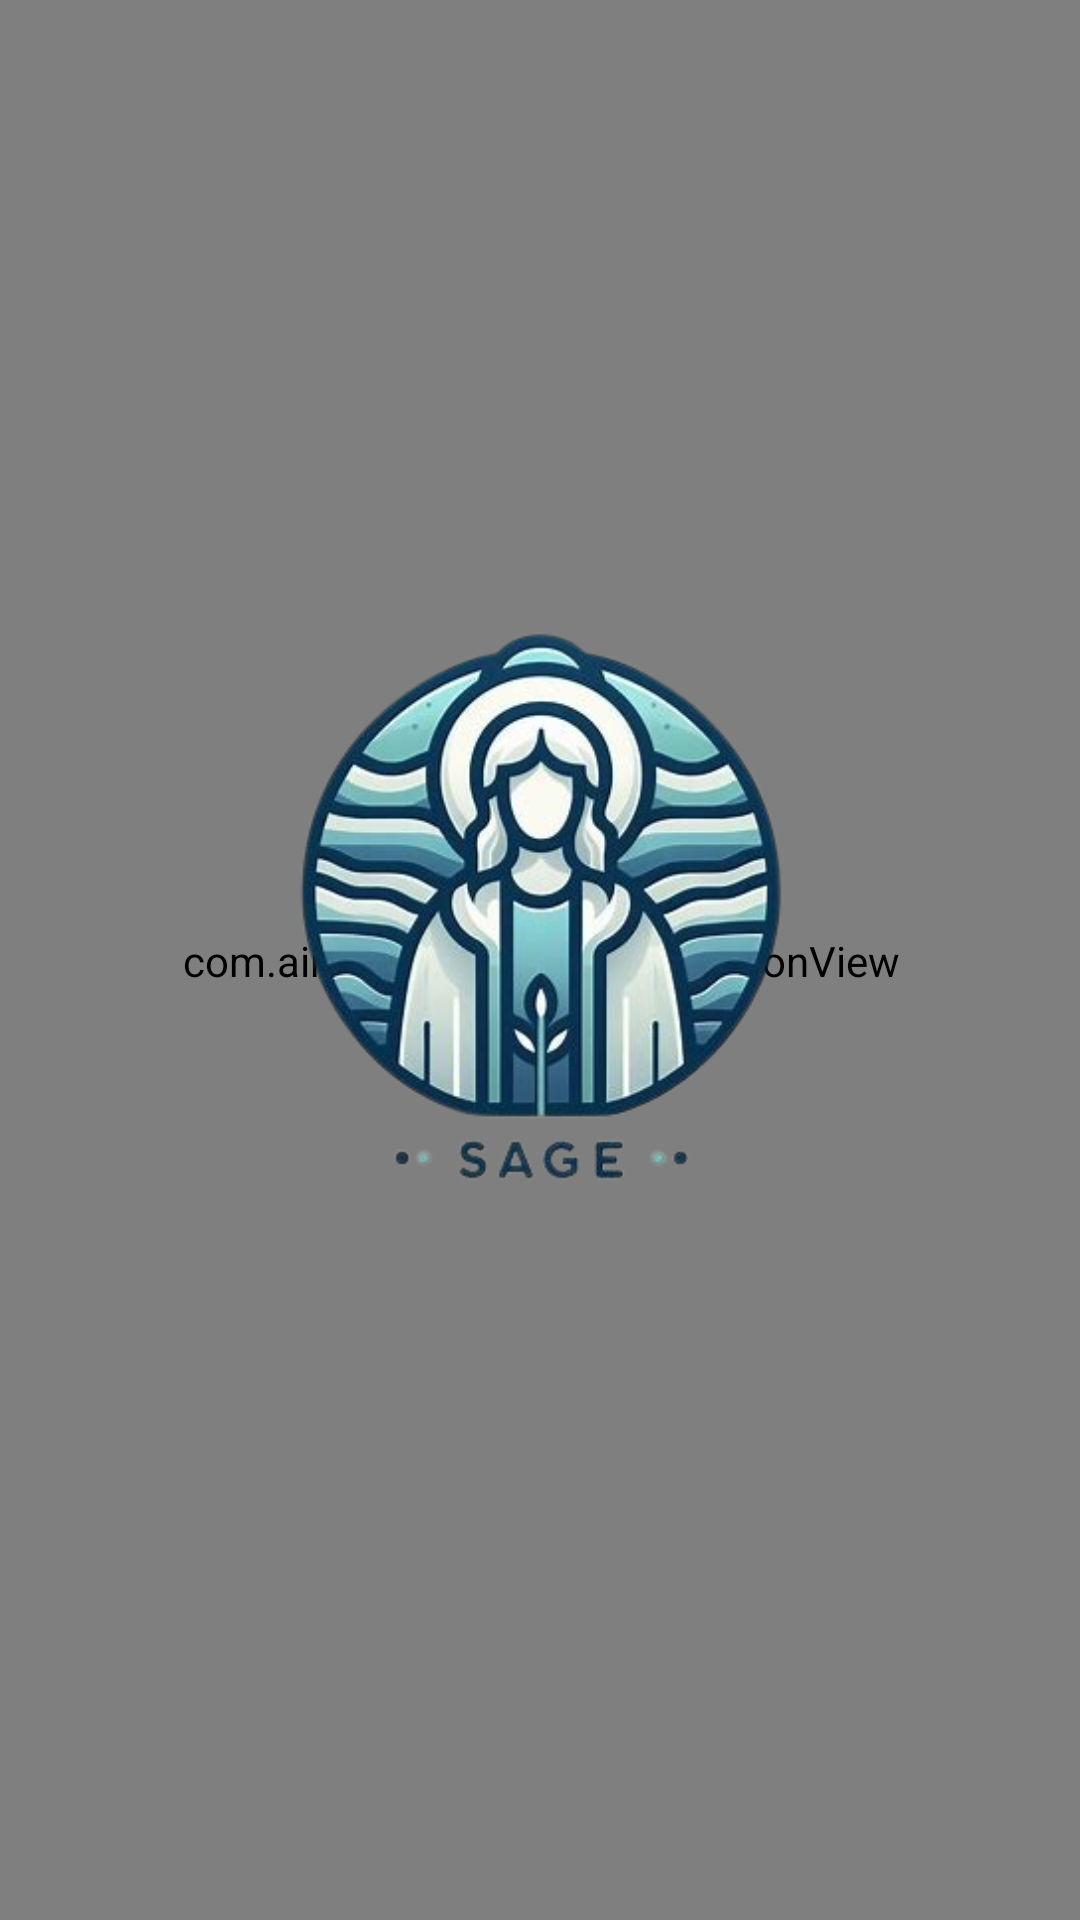

Reconstruct the res/layout file that produces this screen, plus the resources it refers to.
<!-- AndroidManifest.xml: application theme Theme.Sage -->
<!-- res/layout/activity_splash.xml -->
<?xml version="1.0" encoding="utf-8"?>
<androidx.constraintlayout.widget.ConstraintLayout xmlns:android="http://schemas.android.com/apk/res/android"
    xmlns:app="http://schemas.android.com/apk/res-auto"
    xmlns:tools="http://schemas.android.com/tools"
    android:layout_width="match_parent"
    android:layout_height="match_parent"
    android:background="#00244A"
    tools:context=".SplashActivity">


    <com.airbnb.lottie.LottieAnimationView
        android:id="@+id/animationView"
        android:layout_width="1000dp"
        android:layout_height="1000dp"
        app:layout_constraintBottom_toBottomOf="parent"
        app:layout_constraintLeft_toLeftOf="parent"
        app:layout_constraintRight_toRightOf="parent"
        app:layout_constraintTop_toTopOf="parent"
        app:lottie_autoPlay="true"
        app:lottie_loop="true"
        app:lottie_rawRes="@raw/openerloading" />

    <ImageView
        android:id="@+id/logo"
        android:layout_width="250dp"
        android:layout_height="250dp"
        android:src="@drawable/sagelogo"
        android:contentDescription="@string/logo"
        app:layout_constraintBottom_toBottomOf="parent"
        app:layout_constraintHorizontal_bias="0.497"
        app:layout_constraintLeft_toLeftOf="parent"
        app:layout_constraintRight_toRightOf="parent"
        app:layout_constraintTop_toTopOf="parent"
        app:layout_constraintVertical_bias="0.452" />



</androidx.constraintlayout.widget.ConstraintLayout>
<!-- resources referenced by this layout -->
<resources>
  <!-- drawable sagelogo: png bitmap (drawable, 126303 bytes) -->
  <string name="logo">logo</string>
  <style name="Theme.Sage" parent="Theme.MaterialComponents.DayNight.NoActionBar">
          
          <item name="colorPrimary">@color/purple_500</item>
          <item name="colorPrimaryVariant">@color/purple_700</item>
          <item name="colorOnPrimary">@color/white</item>
          
          <item name="colorSecondary">@color/teal_200</item>
          <item name="colorSecondaryVariant">@color/teal_700</item>
          <item name="colorOnSecondary">@color/black</item>
          
          <item name="android:statusBarColor">#00244A</item>
          
      </style>
  <!-- not gathered from this repository: default colours our renderer supplied (Android Studio template values) -->
  <color name="purple_500">#FF6200EE</color>
  <color name="purple_700">#FF3700B3</color>
  <color name="teal_200">#FF03DAC5</color>
  <color name="teal_700">#FF018786</color>
  <color name="black">#FF000000</color>
  <color name="white">#FFFFFFFF</color>
</resources>
